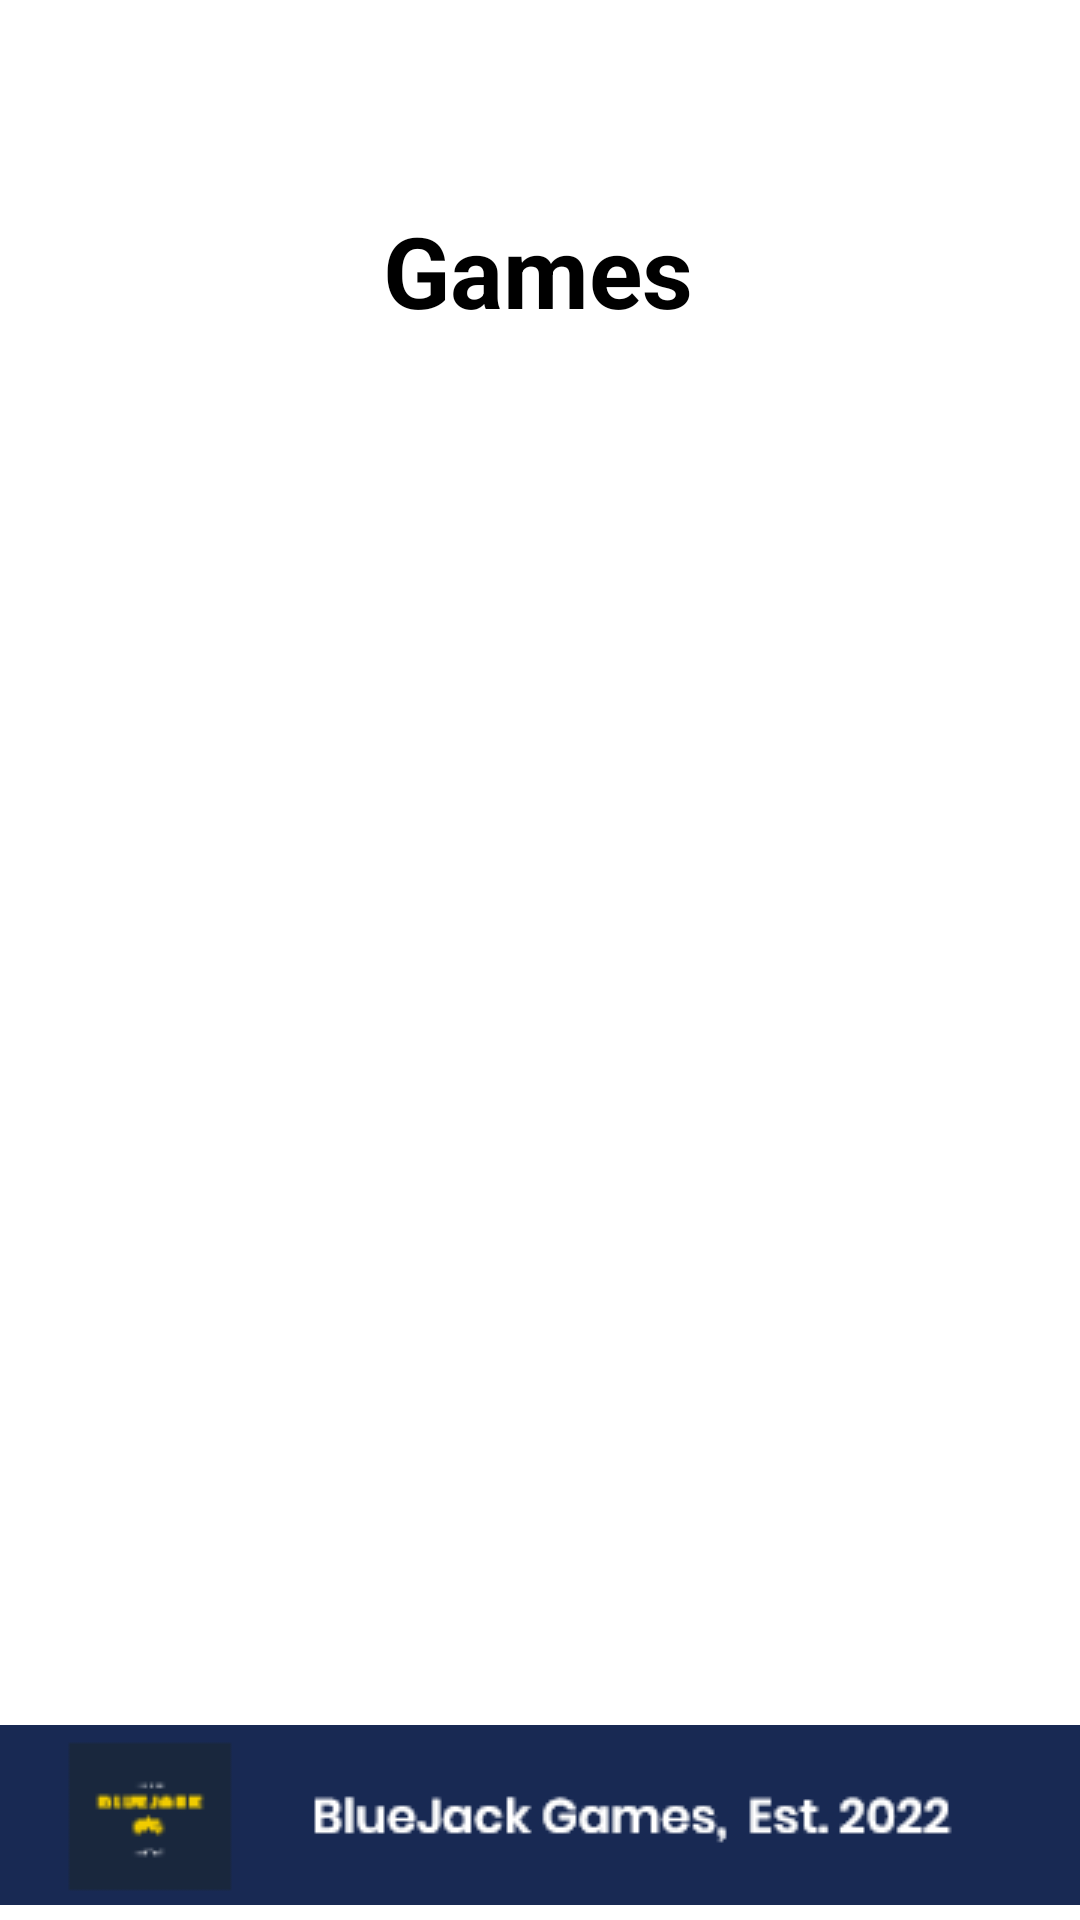

Here is an Android app screen rendered from its layout file. Give the layout XML and the strings, colors and styles it references.
<!-- AndroidManifest.xml: application theme Theme.HomePageMultimedia -->
<!-- res/layout/activity_product.xml -->
<?xml version="1.0" encoding="utf-8"?>
<androidx.constraintlayout.widget.ConstraintLayout xmlns:android="http://schemas.android.com/apk/res/android"
    xmlns:app="http://schemas.android.com/apk/res-auto"
    xmlns:tools="http://schemas.android.com/tools"
    android:layout_width="match_parent"
    android:layout_height="match_parent"
    tools:context=".ProductActivity">

    <TextView
        android:id="@+id/judulPage"
        android:layout_width="wrap_content"
        android:layout_height="wrap_content"
        android:text="Games"
        android:textColor="@color/black"
        android:textSize="33dp"
        android:textStyle="bold"
        app:layout_constraintBottom_toTopOf="@+id/imageView"
        app:layout_constraintEnd_toEndOf="parent"
        app:layout_constraintHorizontal_bias="0.498"
        app:layout_constraintStart_toStartOf="parent"
        app:layout_constraintTop_toTopOf="parent"
        app:layout_constraintVertical_bias="0.129" />

    <ImageView
        android:id="@+id/imageView"
        android:layout_width="match_parent"
        android:layout_height="70dp"
        android:src="@drawable/footer"
        app:layout_constraintBottom_toBottomOf="parent"
        app:layout_constraintEnd_toEndOf="parent"
        app:layout_constraintHorizontal_bias="0.0"
        app:layout_constraintStart_toStartOf="parent"
        app:layout_constraintTop_toTopOf="parent"
        app:layout_constraintVertical_bias="1.0" />

</androidx.constraintlayout.widget.ConstraintLayout>
<!-- resources referenced by this layout -->
<resources>
  <color name="black">#FF000000</color>
  <!-- drawable footer: png bitmap (drawable, 3906 bytes) -->
  <style name="Theme.HomePageMultimedia" parent="Theme.MaterialComponents.DayNight.DarkActionBar">
          
          <item name="colorPrimary">@color/purple_500</item>
          <item name="colorPrimaryVariant">@color/purple_700</item>
          <item name="colorOnPrimary">@color/white</item>
          
          <item name="colorSecondary">@color/teal_200</item>
          <item name="colorSecondaryVariant">@color/teal_700</item>
          <item name="colorOnSecondary">@color/black</item>
          
          <item name="android:statusBarColor" tools:targetApi="l">?attr/colorPrimaryVariant</item>
          
      </style>
  <color name="purple_500">#FF6200EE</color>
  <color name="purple_700">#FF3700B3</color>
  <color name="white">#FFFFFFFF</color>
  <color name="teal_200">#FF03DAC5</color>
  <color name="teal_700">#FF018786</color>
</resources>
